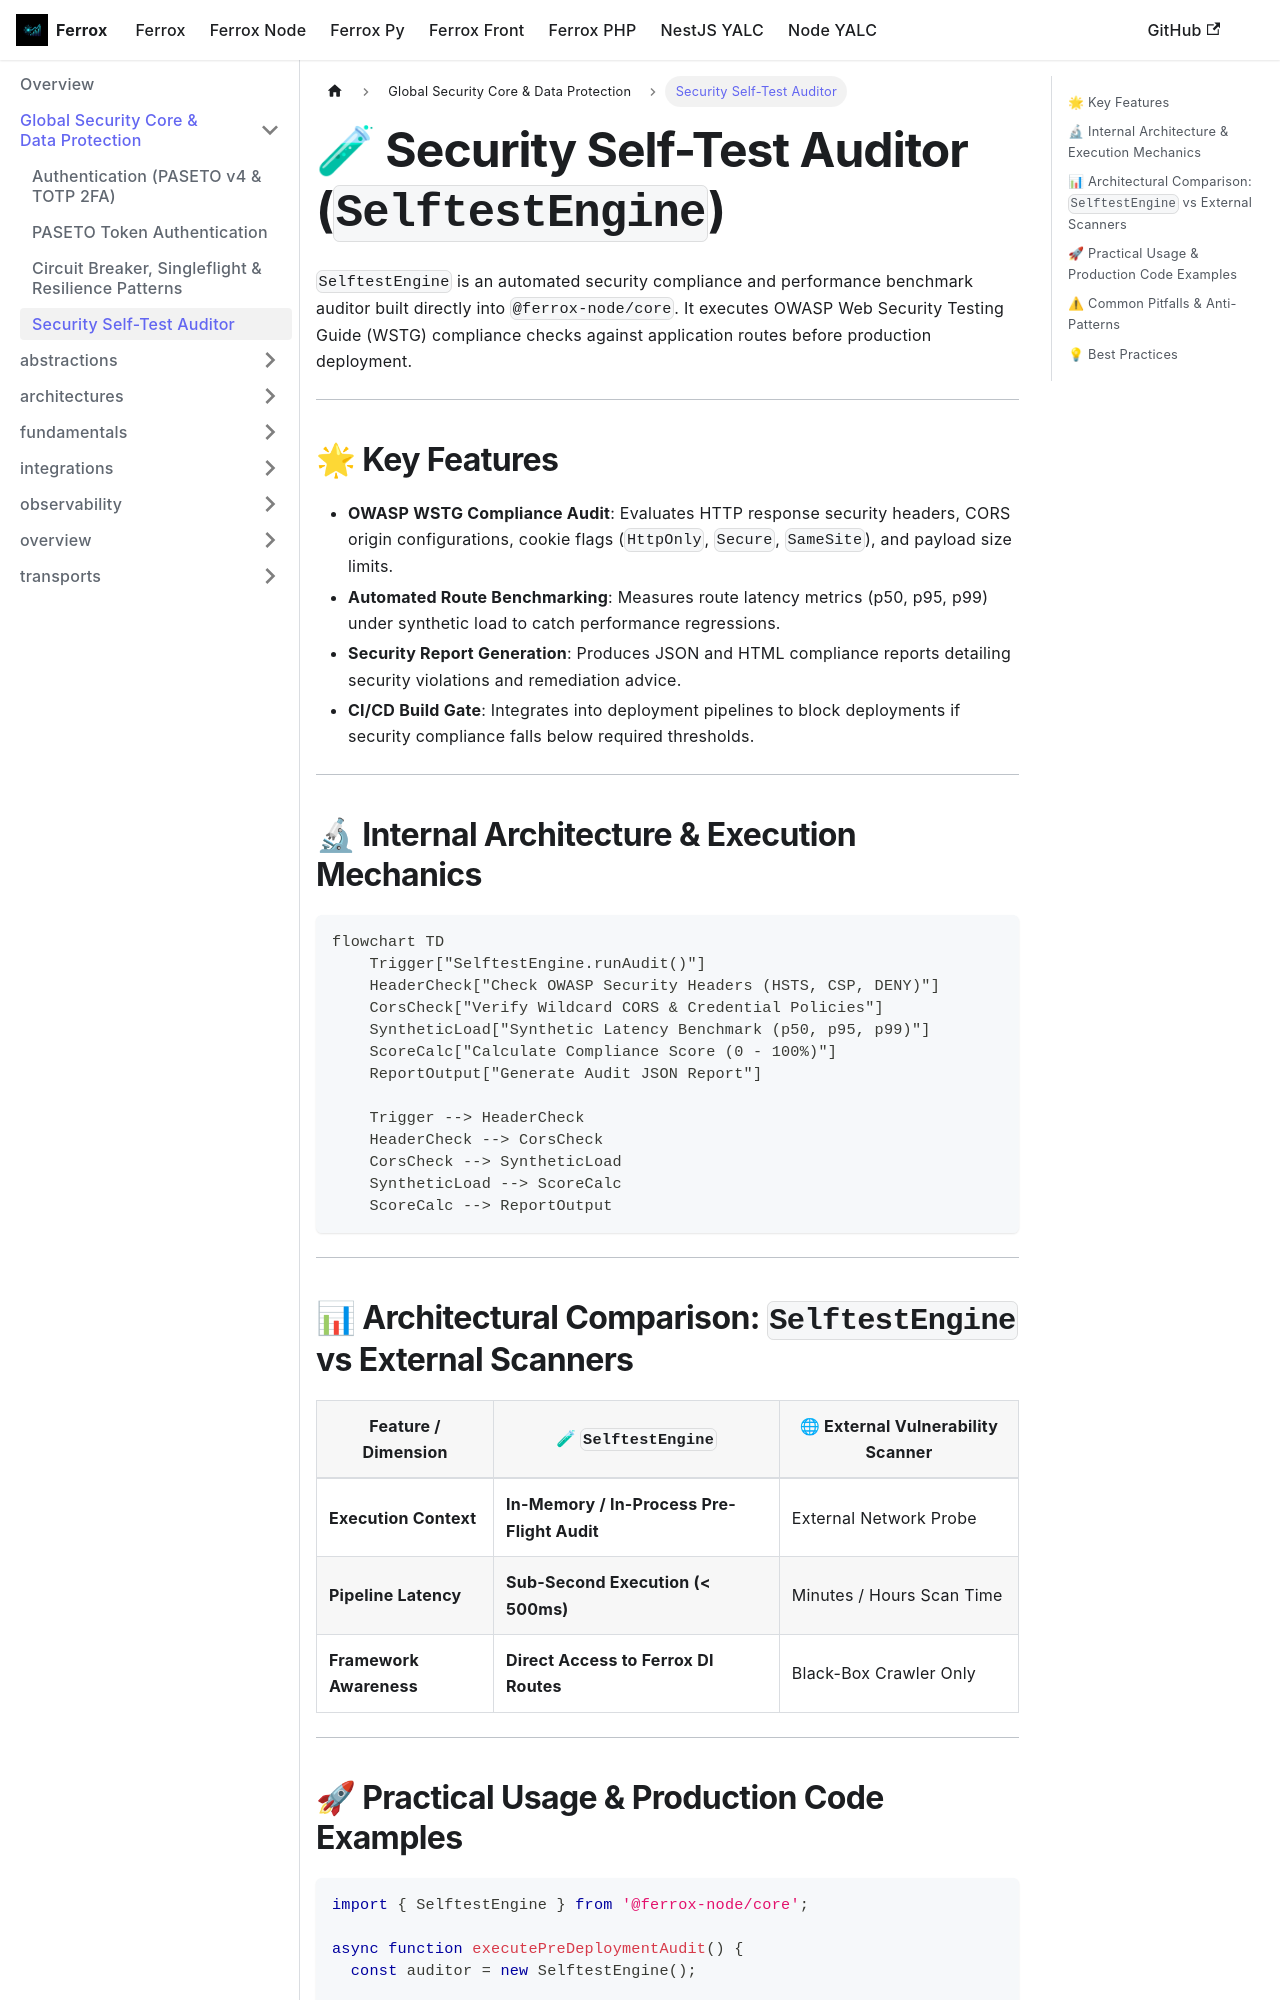

repository: AI-Autistic-Intelligence/ferrox-docs · page: docs/ferrox-node/security/selftest.html · generator: docusaurus

---
id: selftest
title: Security Self-Test Auditor
sidebar_position: 14
---

# 🧪 Security Self-Test Auditor (`SelftestEngine`)

`SelftestEngine` is an automated security compliance and performance benchmark auditor built directly into `@ferrox-node/core`. It executes OWASP Web Security Testing Guide (WSTG) compliance checks against application routes before production deployment.

---

## 🌟 Key Features

- **OWASP WSTG Compliance Audit**: Evaluates HTTP response security headers, CORS origin configurations, cookie flags (`HttpOnly`, `Secure`, `SameSite`), and payload size limits.
- **Automated Route Benchmarking**: Measures route latency metrics (p50, p95, p99) under synthetic load to catch performance regressions.
- **Security Report Generation**: Produces JSON and HTML compliance reports detailing security violations and remediation advice.
- **CI/CD Build Gate**: Integrates into deployment pipelines to block deployments if security compliance falls below required thresholds.

---

## 🔬 Internal Architecture & Execution Mechanics

```mermaid
flowchart TD
    Trigger["SelftestEngine.runAudit()"]
    HeaderCheck["Check OWASP Security Headers (HSTS, CSP, DENY)"]
    CorsCheck["Verify Wildcard CORS & Credential Policies"]
    SyntheticLoad["Synthetic Latency Benchmark (p50, p95, p99)"]
    ScoreCalc["Calculate Compliance Score (0 - 100%)"]
    ReportOutput["Generate Audit JSON Report"]

    Trigger --> HeaderCheck
    HeaderCheck --> CorsCheck
    CorsCheck --> SyntheticLoad
    SyntheticLoad --> ScoreCalc
    ScoreCalc --> ReportOutput
```

---

## 📊 Architectural Comparison: `SelftestEngine` vs External Scanners

| Feature / Dimension | 🧪 `SelftestEngine` | 🌐 External Vulnerability Scanner |
|---|---|---|
| **Execution Context** | **In-Memory / In-Process Pre-Flight Audit** | External Network Probe |
| **Pipeline Latency** | **Sub-Second Execution (< 500ms)** | Minutes / Hours Scan Time |
| **Framework Awareness** | **Direct Access to Ferrox DI Routes** | Black-Box Crawler Only |

---
